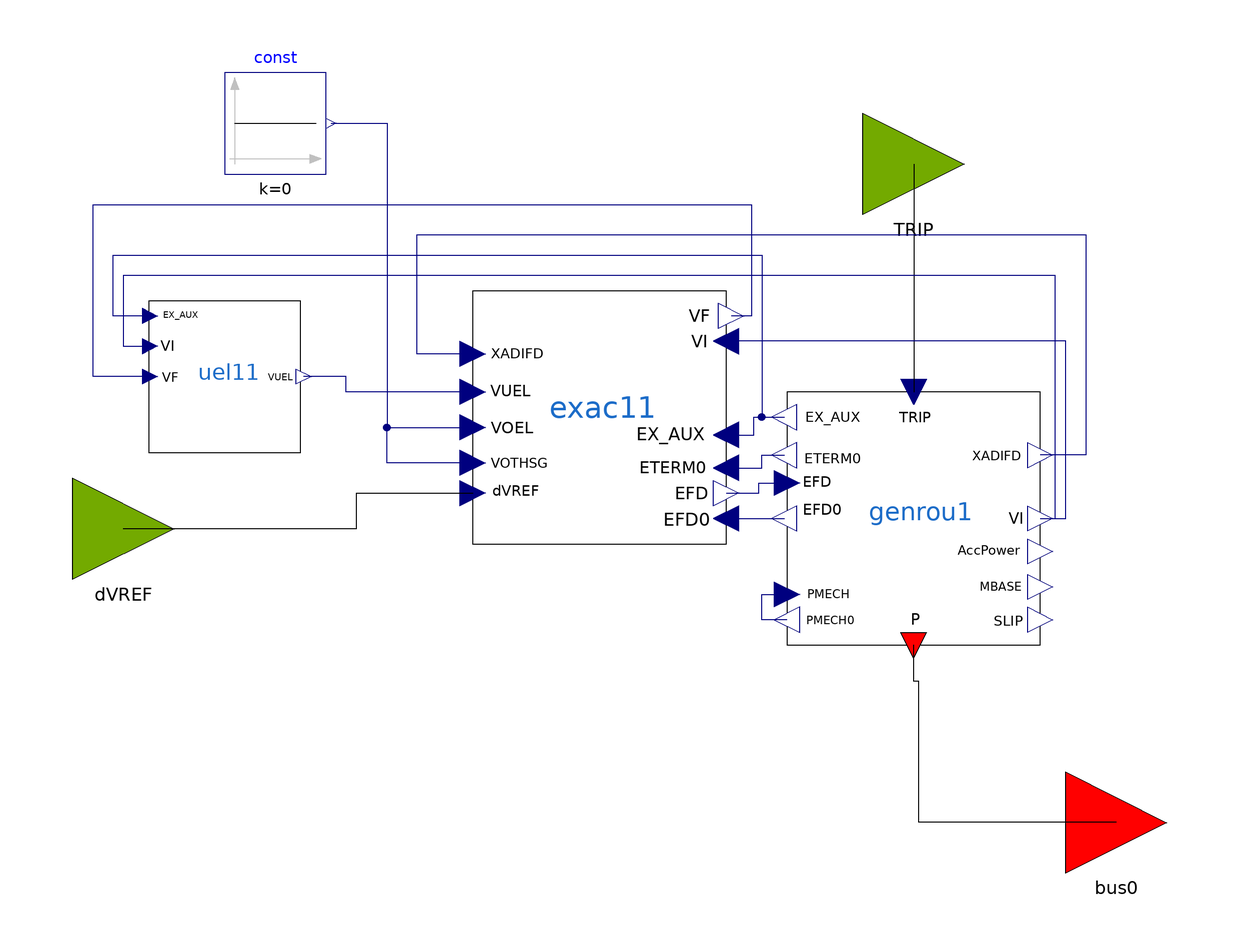

The Modelica model whose source follows is shown above as a component diagram (icons at their Placement, wires along their Line points).

model GENROU_EXAC1_UEL1_OLD
  parameter Real partType = 1;
  // GENROU Parameters
  parameter Integer IBUS = 100 "Located system bus" annotation(Dialog(tab = "General"));
  parameter String M_ID = "M1" "Machine Identifier" annotation(Dialog(tab = "GENROU Parameters"));
  parameter Real P_gen = 1100 "Bus Active Power, MW" annotation(Dialog(tab = "General"));
  parameter Real Q_gen = 342.702 "Bus Reactive Power, MVAR" annotation(Dialog(tab = "General"));
  parameter Real Vt_abs = 1.03 "Bus Voltage Magnitude, p.u." annotation(Dialog(tab = "General"));
  parameter Real Vt_ang = -10.96 "Bus Voltage Angle, deg." annotation(Dialog(tab = "General"));
  parameter Real SB = 1000 "Machine Base Power, MVA" annotation(Dialog(tab = "General"));
  parameter Real fn = 50 "Nominal frequency" annotation(Dialog(tab = "General"));
  parameter Real ZSOURCE_RE = 0 "Machine source impedence" annotation(Dialog(tab = "GENROU Parameters"));
  parameter Real Tdo_p = 7 "d-axis transient time constant" annotation(Dialog(tab = "GENROU Parameters"));
  parameter Real Tdo_s = 0.03 "d-axis sub-transient time constant, s" annotation(Dialog(tab = "GENROU Parameters"));
  parameter Real Tqo_p = 0.7 "q-axis transient time constant, s" annotation(Dialog(tab = "GENROU Parameters"));
  parameter Real Tqo_s = 0.04 "d-axis sub-transient time constant, s" annotation(Dialog(tab = "GENROU Parameters"));
  parameter Real H = 50 "Inertia constant" annotation(Dialog(tab = "GENROU Parameters"));
  parameter Real D = 0 "Speed damping" annotation(Dialog(tab = "GENROU Parameters"));
  parameter Real Xd = 0.2 "d-axis reactance, p.u." annotation(Dialog(tab = "GENROU Parameters"));
  parameter Real Xq = 0.19 "q-axis reactance, p.u." annotation(Dialog(tab = "GENROU Parameters"));
  parameter Real Xd_p = 0.06 "d-axis transient reactance, p.u." annotation(Dialog(tab = "GENROU Parameters"));
  parameter Real Xq_p = 0.06 "q-axis transient reactance, p.u." annotation(Dialog(tab = "GENROU Parameters"));
  parameter Real Xd_s = 0.02 "d-axis sub-transient reactance, p.u." annotation(Dialog(tab = "GENROU Parameters"));
  parameter Real Xl = 0.03 "Reactance due to the leakage flux which does not cross the air gap, p.u." annotation(Dialog(tab = "GENROU Parameters"));
  parameter Real S1 = 0.4 "saturation function value for 1 p.u. input" annotation(Dialog(tab = "GENROU Parameters"));
  parameter Real S12 = 0.8 "saturation function value for 1.2 p.u. input" annotation(Dialog(tab = "GENROU Parameters"));
  // EXAC1 Parameters
  parameter Real TR_ex = 0.1 "(sec)" annotation(Dialog(tab = "EXAC1 Parameters"));
  parameter Real TB_ex = 12 "(sec)" annotation(Dialog(tab = "EXAC1 Parameters"));
  parameter Real TC_ex = 10 "(sec)" annotation(Dialog(tab = "EXAC1 Parameters"));
  parameter Real KA_ex = 400 annotation(Dialog(tab = "EXAC1 Parameters"));
  parameter Real TA_ex = 5 "(sec)" annotation(Dialog(tab = "EXAC1 Parameters"));
  parameter Real VRMAX_ex = 5 "or zero" annotation(Dialog(tab = "EXAC1 Parameters"));
  parameter Real VRMIN_ex = -5 annotation(Dialog(tab = "EXAC1 Parameters"));
  parameter Real TE_ex = 0.08 "(sec)" annotation(Dialog(tab = "EXAC1 Parameters"));
  parameter Real KF_ex = 0.2 annotation(Dialog(tab = "EXAC1 Parameters"));
  parameter Real TF_ex = 1.2 "(>0) (sec)" annotation(Dialog(tab = "EXAC1 Parameters"));
  parameter Real KC_ex = 0.4 annotation(Dialog(tab = "EXAC1 Parameters"));
  parameter Real KD_ex = 0.4 annotation(Dialog(tab = "EXAC1 Parameters"));
  parameter Real KE_ex = 0.5 "or zero" annotation(Dialog(tab = "EXAC1 Parameters"));
  parameter Real E1_ex = 4 annotation(Dialog(tab = "EXAC1 Parameters"));
  parameter Real SE_E1_ex = 0.4 annotation(Dialog(tab = "EXAC1 Parameters"));
  parameter Real E2_ex = 5 annotation(Dialog(tab = "EXAC1 Parameters"));
  parameter Real SE_E2_ex = 0.5 annotation(Dialog(tab = "EXAC1 Parameters"));
  // UEL1 Parameters
  parameter Real KUR_uel = 2 "UEL radius setting (pu)" annotation(Dialog(tab = "UEL1 Parameters"));
  parameter Real KUC_uel = 1 "(pu) UEL center setting (pu)" annotation(Dialog(tab = "UEL1 Parameters"));
  parameter Real KUF_uel = 1 "(pu) UEL excitation system stabilizergain (pu)" annotation(Dialog(tab = "UEL1 Parameters"));
  parameter Real VURMAX_uel = 1 "UEL maximum limit for radius phasor magnitude (pu)" annotation(Dialog(tab = "UEL1 Parameters"));
  parameter Real VUCMAX_uel = 1 "UEL maximum limit for operating point phasor magnitude (pu)" annotation(Dialog(tab = "UEL1 Parameters"));
  parameter Real KUI_uel = 1 "UEL integral gain (pu)" annotation(Dialog(tab = "UEL1 Parameters"));
  parameter Real KUL_uel = 1 "UEL proportional gain (pu)" annotation(Dialog(tab = "UEL1 Parameters"));
  parameter Real VUIMAX_uel = 1 "UEL integrator output maximum limit (pu)" annotation(Dialog(tab = "UEL1 Parameters"));
  parameter Real VUIMIN_uel = 1 "UEL integrator output minimum limit (pu)" annotation(Dialog(tab = "UEL1 Parameters"));
  parameter Real TU1_uel = 1 "UEL lead time constant (sec)" annotation(Dialog(tab = "UEL1 Parameters"));
  parameter Real TU2_uel = 1 "UEL lag time constant (sec)" annotation(Dialog(tab = "UEL1 Parameters"));
  parameter Real TU3_uel = 1 "UEL lead time constant (sec)" annotation(Dialog(tab = "UEL1 Parameters"));
  parameter Real TU4_uel = 1 "UEL lag time constant (sec)" annotation(Dialog(tab = "UEL1 Parameters"));
  parameter Real VULMAX_uel = 1 "UEL output maximum limit (pu)" annotation(Dialog(tab = "UEL1 Parameters"));
  parameter Real VULMIN_uel = 1 "UEL output minimum limit (pu)" annotation(Dialog(tab = "UEL1 Parameters"));
  OpalRT.Electrical.Control.UnderExcitationLimiter.UEL1 uel11(KUR = KUR_uel, KUC = KUC_uel, KUF = KUF_uel, VURMAX = VURMAX_uel, VUCMAX = VUCMAX_uel, KUI = KUI_uel, KUL = KUL_uel, VUIMAX = VUIMAX_uel, VUIMIN = VUIMIN_uel, TU1 = TU1_uel, TU2 = TU2_uel, TU3 = TU3_uel, TU4 = TU4_uel, VULMAX = VULMAX_uel, VULMIN = VULMIN_uel) annotation(Placement(visible = true, transformation(origin={-70,18}, extent = {{-15, -15}, {15, 15}}, rotation = 0)));
  OpalRT.Electrical.Machine.SynchronousMachine.GENROU genrou1(
    ID = M_ID,
    P_gen = P_gen,
    Q_gen = Q_gen,
    Vt_abs = Vt_abs,
    Vt_ang = Vt_ang,
    SB = SB,
    fn = fn,
    ZSOURCE_RE = ZSOURCE_RE,
    Tdo_p = Tdo_p,
    Tdo_s = Tdo_s,
    Tqo_p = Tqo_p,
    Tqo_s = Tqo_s,
    H = H,
    D = D,
    Xd = Xd,
    Xq = Xq,
    Xd_p = Xd_p,
    Xq_p = Xq_p,
    Xd_s = Xd_s,
    Xl = Xl,
    S1 = S1,
    S12 = S12) annotation(Placement(visible = true, transformation(origin={66,-10}, extent = {{-25, -25}, {25, 25}}, rotation = 0)));
  OpalRT.Electrical.Control.Excitation.EXAC1 exac11(
    ID = M_ID,
    TR = TR_ex,
    TB = TB_ex,
    TC = TC_ex,
    KA = KA_ex,
    TA = TA_ex,
    VRMAX = VRMAX_ex,
    VRMIN = VRMIN_ex,
    TE = TE_ex,
    KF = KF_ex,
    TF = TF_ex,
    KC = KC_ex,
    KD = KD_ex,
    KE = KE_ex,
    E1 = E1_ex,
    SE_E1 = SE_E1_ex,
    E2 = E2_ex,
    SE_E2 = SE_E2_ex) annotation(Placement(visible = true, transformation(origin={4,10}, extent = {{-25, -25}, {25, 25}}, rotation = 0)));
  Modelica.Blocks.Sources.Constant const(k = 0) annotation(Placement(visible = true, transformation(origin={-60,68}, extent = {{-10, -10}, {10, 10}}, rotation = 0)));
  OpalRT.NonElectrical.Connector.PwPin bus0 annotation(Placement(visible = true, transformation(origin={106,-70}, extent = {{-10, -10}, {10, 10}}, rotation = 0), iconTransformation(origin={106,-70}, extent = {{-10, -10}, {10, 10}}, rotation = 0)));
  OpalRT.NonElectrical.Connector.InputInterfacePin dVREF annotation(Placement(visible = true, transformation(origin={-90,-12}, extent = {{-10, -10}, {10, 10}}, rotation = 0), iconTransformation(origin = {-100, -80}, extent = {{-10, -10}, {10, 10}}, rotation = 0)));
  OpalRT.NonElectrical.Connector.InputInterfacePin TRIP annotation(Placement(visible = true, transformation(origin={66,60}, extent = {{-10, -10}, {10, 10}}, rotation = 0), iconTransformation(origin = {-100, 80}, extent = {{-10, -10}, {10, 10}}, rotation = 0)));
equation
  connect(TRIP,genrou1. TRIP) annotation(Line(points = {{66,60},{66.0473,60},{
          66.0473,15},{66,15}}));
  connect(bus0,genrou1. p) annotation(Line(points = {{106,-70},{67.0495,-70},{
          67.0495,-42.1499},{66,-42.1499},{66,-35}}));
  connect(exac11.EFD0, genrou1.EFD0)
    annotation (Line(points = {{29,-10},{40.5,-10}}, color={0,0,127}));
  connect(exac11.EFD, genrou1.EFD) annotation (Line(points = {{29,-5},{35.5,-5},
          {35.5,-3},{41,-3}}, color = {0,0,127}));
  connect(exac11.ETERM0, genrou1.ETERM0) annotation (Line(points = {{29,0},{36,
          0},{36,2.5},{40.5,2.5}}, color = {0,0,127}));
  connect(exac11.EX_AUX, genrou1.EX_AUX) annotation (Line(points = {{29,6.5},{
          34.5,6.5},{34.5,10},{40.5,10}}, color = {0,0,127}));
  connect(exac11.XADIFD, genrou1.XADIFD) annotation (Line(points = {{-21,22.5},
          {-32,22.5},{-32,46},{100,46},{100,2.5},{91,2.5}}, color = {0,0,127}));
  connect(const.y, exac11.VOEL) annotation (Line(points = {{-49,68},{-38,68},{
          -38,8},{-21,8}}, color = {0,0,127}));
  connect(exac11.VOTHSG, exac11.VOEL) annotation (Line(points = {{-21,1},{-38,1},
          {-38,8},{-21,8}}, color = {0,0,127}));
  connect(exac11.VUEL, uel11.VUEL) annotation (Line(points = {{-21,15},{-46,15},
          {-46,18},{-54.4,18}},
                              color = {0,0,127}));
  connect(uel11.VF, exac11.VF) annotation (Line(points = {{-84.7,18},{-96,18},{
          -96,52},{34,52},{34,30},{30,30}}, color = {0,0,127}));
  connect(genrou1.PMECH0, genrou1.PMECH) annotation (Line(points = {{41,-30},{
          36,-30},{36,-25},{41,-25}}, color = {0,0,127}));
  connect(genrou1.VI, exac11.VI) annotation (Line(points={{91,-10},{96,-10},{96,
          25},{29,25}}, color={0,0,127}));
  connect(genrou1.VI, uel11.VI) annotation (Line(points={{91,-10},{94,-10},{94,
          38},{-90,38},{-90,24},{-84.7,24}}, color={0,0,127}));
  connect(dVREF, exac11.dVREF) annotation (Line(points={{-90,-12},{-44,-12},{
          -44,-5},{-21,-5}}, color={0,0,0}));
  connect(uel11.EX_AUX, genrou1.EX_AUX) annotation (Line(points={{-84.7,30},{
          -92,30},{-92,42},{36,42},{36,10},{40.5,10}}, color={0,0,127}));
  annotation(Diagram(coordinateSystem(extent = {{-100, -100}, {100, 100}}, preserveAspectRatio = true, initialScale = 0.1, grid = {2, 2})), Icon(coordinateSystem(extent = {{-100, -100}, {100, 100}}, preserveAspectRatio = true, initialScale = 0.1, grid = {2, 2}), graphics={ Rectangle(origin = {0, -0.141443}, extent = {{-99.5757, 100}, {99.5757, -100}}), Text(origin = {-47.9517, 18.9531}, extent = {{-39.4668, -11.0304}, {131.122, -33.3826}}, textString = "GENROU_EXAC1_UEL2"), Text(origin = {-42.9469, -55.5302}, extent = {{99.1458, -14.4242}, {131.12, -33.38}}, textString = "PIN")}));
end GENROU_EXAC1_UEL1_OLD;